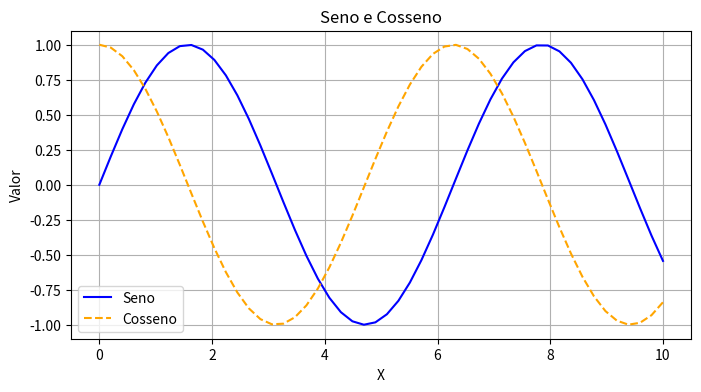
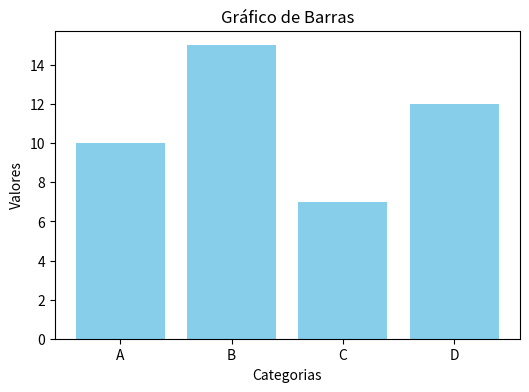
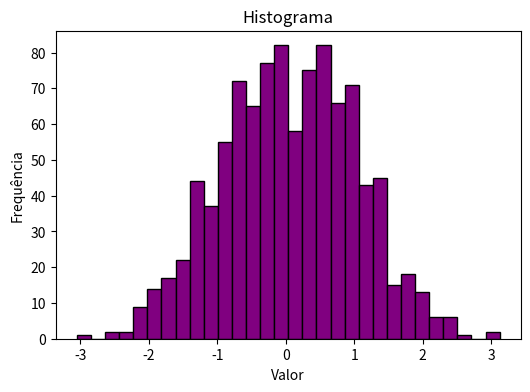
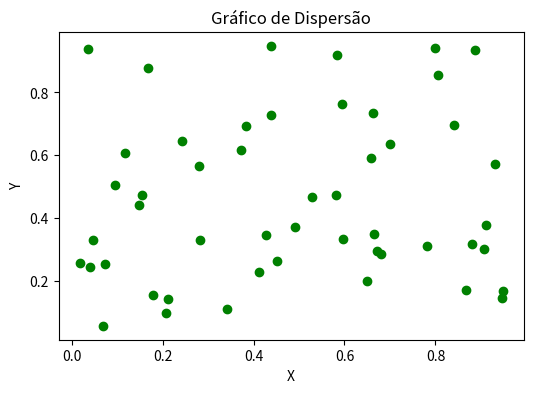
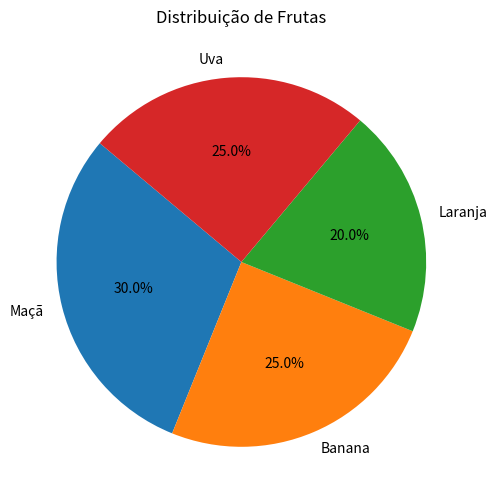

These figures' Python source, in order:
import matplotlib.pyplot as plt       # Importa o módulo pyplot da biblioteca matplotlib
import numpy as np                    # Importa numpy para trabalhar com arrays e funções matemáticas

# Dados de exemplo para gráficos de linha
x = np.linspace(0, 10, 50)            # Cria 50 valores entre 0 e 10 igualmente espaçados
y = np.sin(x)                         # Calcula o seno dos valores de x
y2 = np.cos(x)                        # Calcula o cosseno dos valores de x

# --- 1. Gráfico de Linha ---
plt.figure(figsize=(8, 4))            # Cria uma nova figura com tamanho definido
plt.plot(x, y, label='Seno', color='blue')             # Plota a curva do seno com legenda
plt.plot(x, y2, label='Cosseno', color='orange', linestyle='--')  # Plota a curva do cosseno
plt.title('Seno e Cosseno')          # Título do gráfico
plt.xlabel('X')                      # Rótulo do eixo X
plt.ylabel('Valor')                  # Rótulo do eixo Y
plt.legend()                         # Exibe a legenda
plt.grid(True)                       # Adiciona a grade no gráfico
plt.show()                           # Mostra o gráfico na tela

# --- 2. Gráfico de Barras ---
categorias = ['A', 'B', 'C', 'D']     # Lista de categorias
valores = [10, 15, 7, 12]             # Valores correspondentes

plt.figure(figsize=(6, 4))            # Cria uma nova figura
plt.bar(categorias, valores, color='skyblue')  # Plota gráfico de barras com cor azul clara
plt.title('Gráfico de Barras')        # Título do gráfico
plt.xlabel('Categorias')              # Rótulo do eixo X
plt.ylabel('Valores')                 # Rótulo do eixo Y
plt.show()                            # Mostra o gráfico

# --- 3. Histograma ---
dados = np.random.randn(1000)         # Gera 1000 números aleatórios com distribuição normal

plt.figure(figsize=(6, 4))            # Cria nova figura
plt.hist(dados, bins=30, color='purple', edgecolor='black')  # Histograma com 30 faixas (bins)
plt.title('Histograma')               # Título do gráfico
plt.xlabel('Valor')                   # Rótulo do eixo X
plt.ylabel('Frequência')              # Rótulo do eixo Y
plt.show()                            # Mostra o gráfico

# --- 4. Gráfico de Dispersão (Scatter) ---
x = np.random.rand(50)                # Gera 50 valores aleatórios entre 0 e 1 para x
y = np.random.rand(50)                # Gera 50 valores aleatórios para y

plt.figure(figsize=(6, 4))            # Cria nova figura
plt.scatter(x, y, color='green')      # Plota os pontos (x, y) na cor verde
plt.title('Gráfico de Dispersão')     # Título do gráfico
plt.xlabel('X')                       # Rótulo do eixo X
plt.ylabel('Y')                       # Rótulo do eixo Y
plt.show()                            # Mostra o gráfico

# --- 5. Gráfico de Pizza (Pie Chart) ---
labels = ['Maçã', 'Banana', 'Laranja', 'Uva']           # Rótulos das fatias
valores = [30, 25, 20, 25]                              # Porcentagem de cada fruta

plt.figure(figsize=(6, 6))              # Cria uma figura quadrada para pizza
plt.pie(valores, labels=labels, autopct='%1.1f%%', startangle=140)  # Gera gráfico de pizza
plt.title('Distribuição de Frutas')     # Título do gráfico
plt.show()                              # Mostra o gráfico
